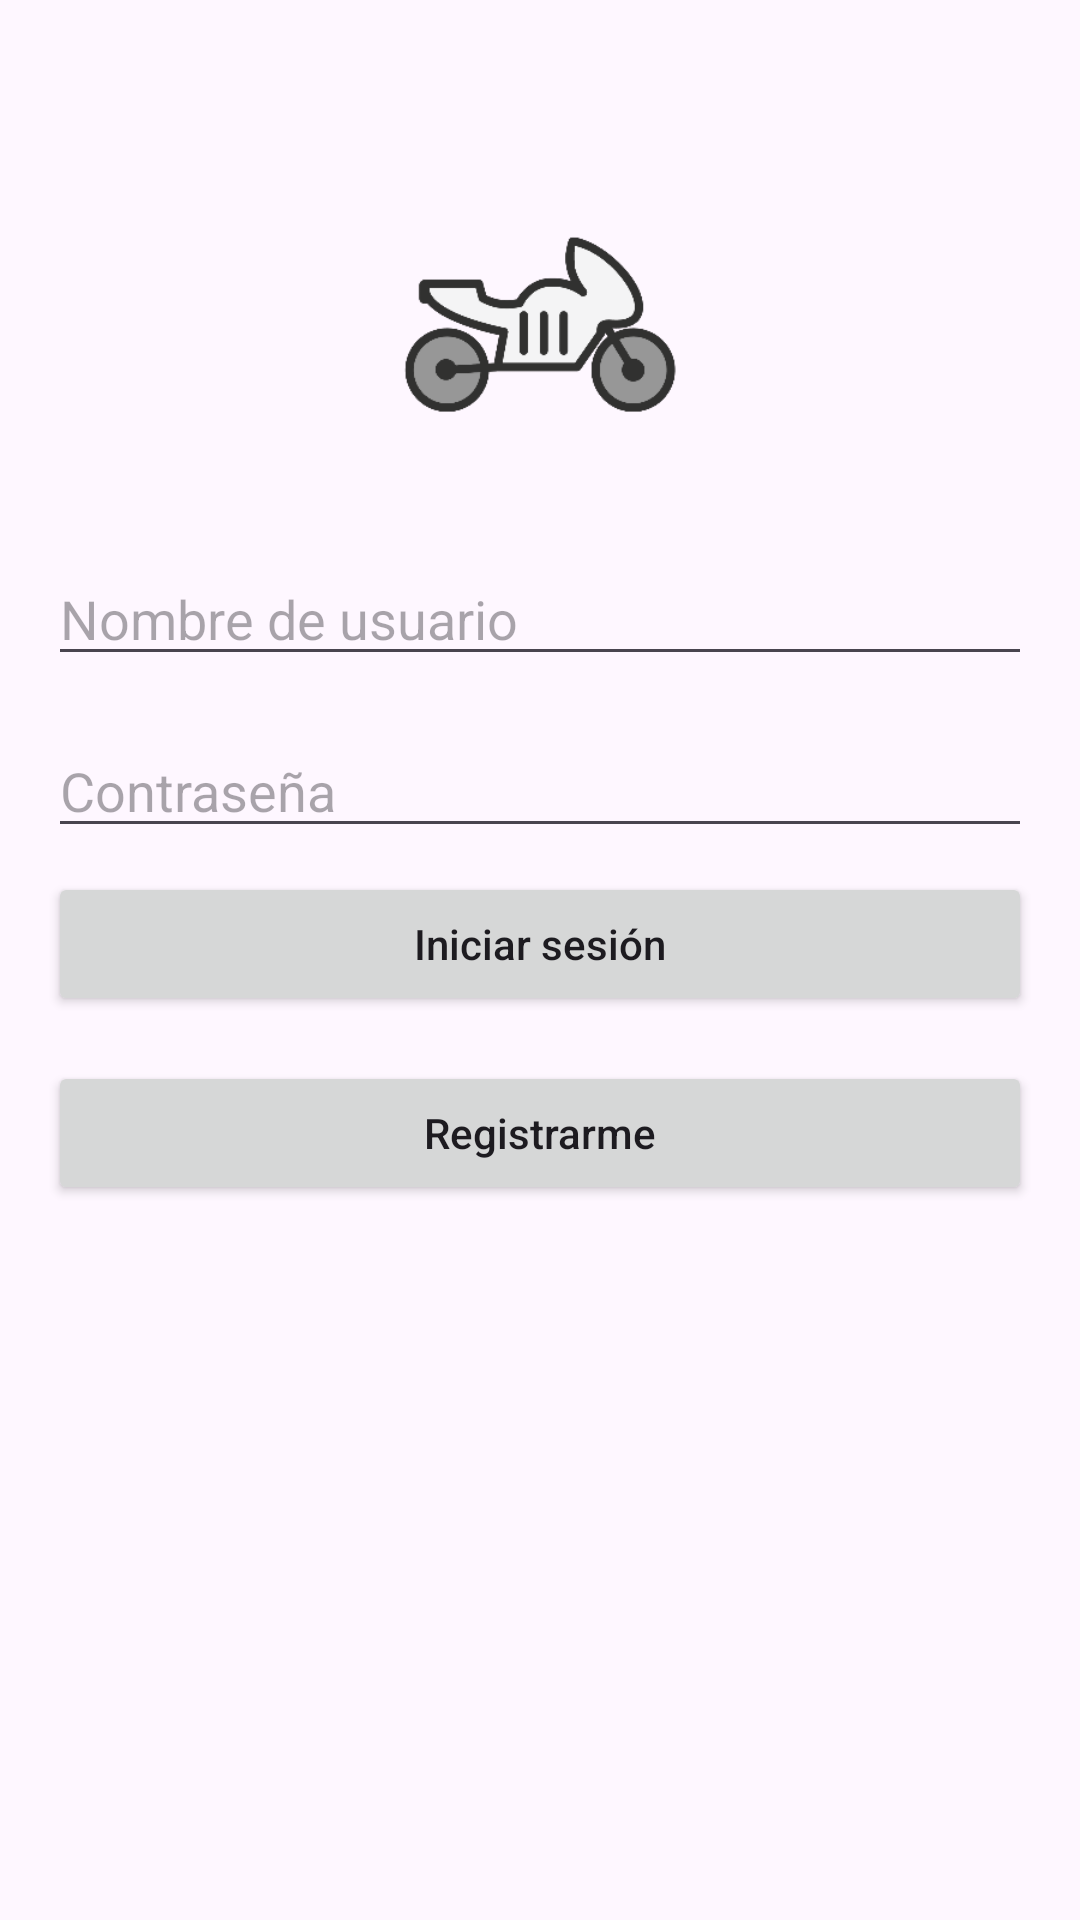

Android layout source for this screen:
<!-- AndroidManifest.xml: application theme Theme.MensajerosArgentinos -->
<!-- res/layout/activity_main_login.xml -->
<?xml version="1.0" encoding="utf-8"?>
<RelativeLayout xmlns:android="http://schemas.android.com/apk/res/android"
    xmlns:tools="http://schemas.android.com/tools"
    android:layout_width="match_parent"
    android:layout_height="match_parent"
    android:padding="16dp">

    
    <ImageView
        android:id="@+id/imgLogo"
        android:layout_width="120dp"
        android:layout_height="120dp"
        android:layout_centerHorizontal="true"
        android:layout_marginTop="32dp"
        android:src="@drawable/logo"/>

    
    <EditText
        android:id="@+id/etUsername"
        android:layout_width="match_parent"
        android:layout_height="wrap_content"
        android:layout_below="@id/imgLogo"
        android:layout_marginTop="16dp"
        android:hint="Nombre de usuario"
        android:inputType="text|textCapCharacters"
        />

    
    <EditText
        android:id="@+id/etPassword"
        android:layout_width="match_parent"
        android:layout_height="wrap_content"
        android:layout_below="@id/etUsername"
        android:layout_marginTop="16dp"
        android:hint="Contraseña"
        android:inputType="textPassword"
        />

    
    <Button
        android:id="@+id/btnIniciarSesion"
        android:layout_width="match_parent"
        android:layout_height="wrap_content"
        android:layout_below="@id/etPassword"
        android:layout_marginTop="8dp"
        android:text="Iniciar sesión"
        android:textAllCaps="false" />

    <Button
        android:id="@+id/btnRegistrarme"
        android:layout_width="match_parent"
        android:layout_height="wrap_content"
        android:layout_below="@+id/btnIniciarSesion"
        android:layout_marginTop="15dp"
        android:text="Registrarme"
        android:textAllCaps="false" />

</RelativeLayout>
<!-- resources referenced by this layout -->
<resources>
  <!-- drawable logo: png bitmap (drawable, 11998 bytes) -->
  <style name="Theme.MensajerosArgentinos" parent="Base.Theme.MensajerosArgentinos" />
  <style name="Base.Theme.MensajerosArgentinos" parent="Theme.Material3.DayNight.NoActionBar">
          
          
      </style>
</resources>
